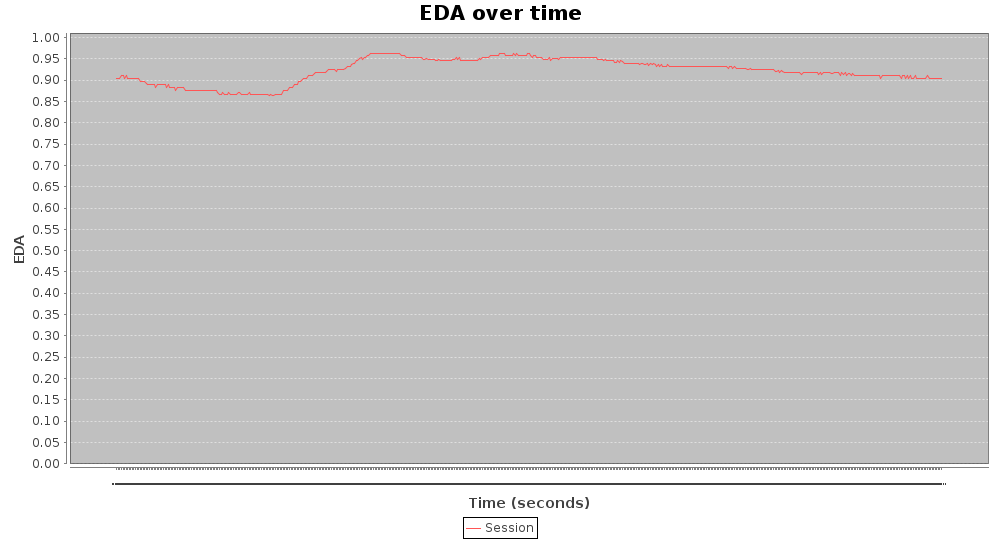

Source data for this figure (header and first rows):
0.905, 122
0.905, 245
0.905, 367
0.91, 490
0.91, 612
0.905, 735
0.91, 882
0.903, 981
0.905, 1129
0.905, 1252
0.903, 1376
0.903, 1500
0.903, 1623
0.903, 1746
0.903, 1868
0.896, 1991
0.896, 2114
0.896, 2236
0.896, 2384
0.893, 2482
0.889, 2631
0.889, 2755
0.889, 2878
0.889, 3001
0.889, 3125
0.884, 3248
0.889, 3371
0.889, 3518
0.889, 3617
0.889, 3740
0.889, 3862
0.889, 3985
0.884, 4107
0.889, 4255
0.884, 4379
0.884, 4502
0.882, 4626
0.882, 4750
0.877, 4873
0.882, 4996
0.882, 5119
0.882, 5241
0.882, 5364
0.882, 5486
0.875, 5609
0.877, 5731
0.877, 5877
0.875, 6001
0.877, 6125
0.875, 6247
0.875, 6370
0.875, 6492
0.875, 6615
0.875, 6737
0.877, 6862
0.875, 6985
0.875, 7107
0.875, 7255
0.875, 7378
0.875, 7501
0.875, 7623
... 473 more rows
